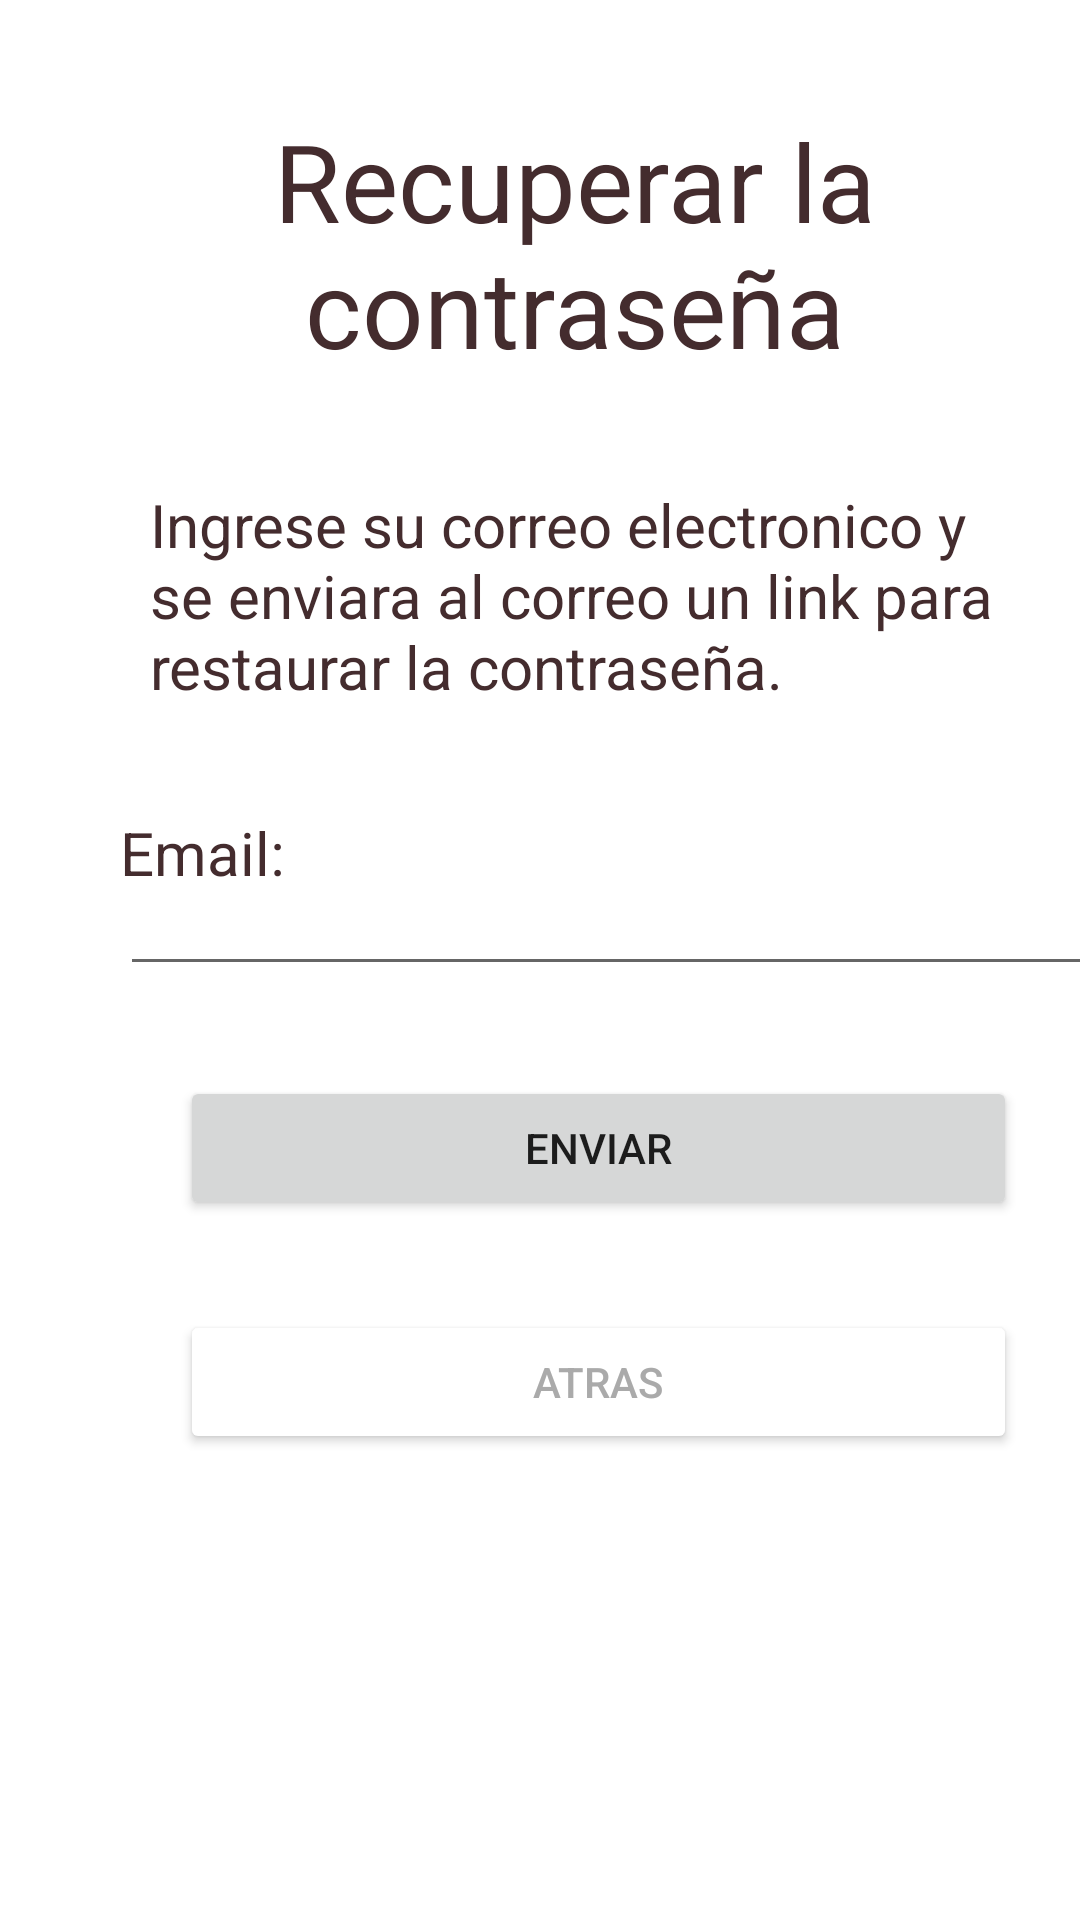

Reconstruct the res/layout file that produces this screen, plus the resources it refers to.
<!-- AndroidManifest.xml: application theme Theme.AllOnOne -->
<!-- res/layout/activity_recuperacion_v.xml -->
<?xml version="1.0" encoding="utf-8"?>
<layout xmlns:android="http://schemas.android.com/apk/res/android"
    xmlns:app="http://schemas.android.com/apk/res-auto"
    xmlns:tools="http://schemas.android.com/tools"
    tools:context=".RecuperacionV">

<LinearLayout
    android:layout_width="match_parent"
    android:layout_height="match_parent"
    android:orientation="vertical"
    >

    <TextView
        android:id="@+id/textView1"
        android:layout_width="223dp"
        android:layout_height="wrap_content"
        android:layout_marginLeft="80dp"
        android:layout_marginTop="36dp"
        android:text="Recuperar la contraseña"
        android:textAlignment="center"
        android:textColor="@color/colorOnSecondary"
        android:textSize="36sp" />

    <TextView
        android:id="@+id/textView12"
        android:layout_width="298dp"
        android:layout_height="wrap_content"
        android:layout_marginLeft="50dp"
        android:layout_marginTop="35dp"
        android:text="Ingrese su correo electronico y se enviara al correo un link para restaurar la contraseña."
        android:textColor="@color/colorOnSecondary"
        android:textSize="20sp" />

    <TextView
        android:id="@+id/textView20"
        android:layout_width="76dp"
        android:layout_height="wrap_content"
        android:layout_marginStart="40dp"
        android:layout_marginTop="35dp"
        android:text="Email:"
        android:textColor="@color/colorOnSecondary"
        android:textSize="20sp" />

    <EditText
        android:id="@+id/emailRv"
        android:layout_width="330dp"
        android:layout_height="31dp"
        android:layout_marginLeft="40dp"
        android:layout_marginRight="40dp"
        android:ems="10"
        android:inputType="textPersonName" />

    <Button
        android:id="@+id/recuperarV"
        android:layout_width="279dp"
        android:layout_height="wrap_content"
        android:layout_marginLeft="60dp"
        android:layout_marginTop="30dp"
        android:text="Enviar" />

    <Button
        android:id="@+id/btnAtrasV"
        android:layout_width="279dp"
        android:layout_height="wrap_content"
        android:layout_marginLeft="60dp"
        android:layout_marginTop="30dp"
        android:backgroundTint="#FFFFFF"
        android:text="Atras"
        android:textColor="@android:color/darker_gray"
        />


</LinearLayout>
</layout>
<!-- resources referenced by this layout -->
<resources>
  <color name="colorOnSecondary">#442C2E</color>
  <style name="Theme.AllOnOne" parent="Theme.MaterialComponents.DayNight.DarkActionBar">
          
          <item name="colorPrimary">#FBB8AC</item>
          <item name="colorPrimaryVariant">#442C2E</item>
          <item name="colorOnPrimary">#442C2E</item>
          
          <item name="colorSecondary">#FEEAE6</item>
          <item name="colorSecondaryVariant">#66B14664</item>
          <item name="colorOnSecondary">#442C2E</item>
  
  
  
          <item name="colorSurface">#FFFBFA</item>
          <item name="colorOnSurface">#442c2e</item>
  
          <item name="colorOnBackground">#442c2e</item>
          
          <item name="android:statusBarColor" tools:targetApi="l">?attr/colorPrimaryVariant</item>
          
      </style>
</resources>
